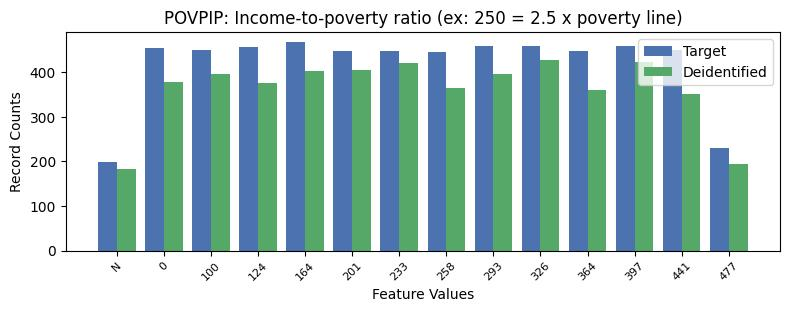

Source data for this figure (header and first rows):
, POVPIP, count_target, count_deidentified
0, 16, 3401, 2923
1, 3, 467, 403
2, 7, 460, 396
3, 10, 460, 422
4, 8, 459, 427
5, 2, 457, 376
6, 0, 454, 379
7, 11, 451, 352
8, 1, 450, 395
9, 4, 448, 406
10, 5, 447, 420
11, 9, 447, 360
12, 6, 445, 365
13, 12, 231, 194
14, -1, 199, 182
